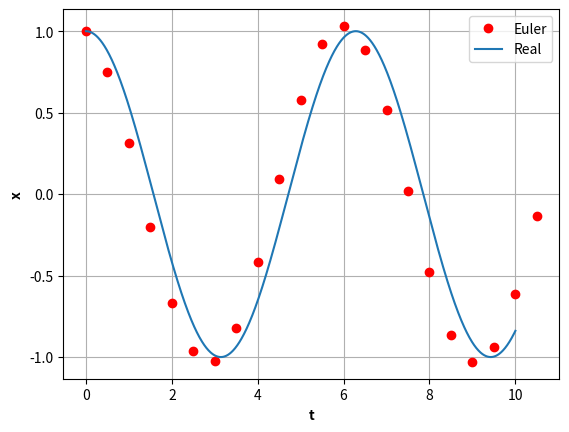

Write Python code to recreate this figure.
#!/usr/bin/env python3
# -*- coding: utf-8 -*-

#!/usr/bin/env python3
# -*- coding: utf-8 -*-

#%% constants

k = 1       # Spring constant
m = 1       # mass
dt = 0.5    # accuracy
t_max = 10   # simulation time

#%% Initial condition
x = [1]     # initial position
t = [0]     # initial time
v = [0]     # initial velocity

# intial conditions for euler cromer methond
x_euler = x[0]
t_euler = t[0]
v_euler = v[0]
dt_euler = dt/1000

i = 0

while t[-1] <= t_max:
    
    # acceleration
    a = -(k/m)* x[i]
    
    v_next = v[i] + a* dt
    x_next = x[i] + v_next* dt

    # Position update
    x.append(x_next)
    
    # Velocity update
    v.append(v_next)
    
    # Time update
    t.append(t[i] + dt)
        
    # Loop update
    i = i + 1
    
    
x_euler = x
v_euler = v
t_euler = t    
    
#%%
import numpy as np
t = np.linspace(0,t_max,1000)
x = np.cos(t)
v = - np.sin(t)

import matplotlib.pyplot as plt

plt.figure('Position (Euler)')
ax = plt.gca()

plt.plot(t_euler, x_euler, 'ro', label='Euler')
plt.plot(t, x, label='Real')
plt.legend()
plt.xlabel('t', fontweight='bold')
plt.ylabel('x', fontweight='bold')
plt.grid(True)
plt.show()
